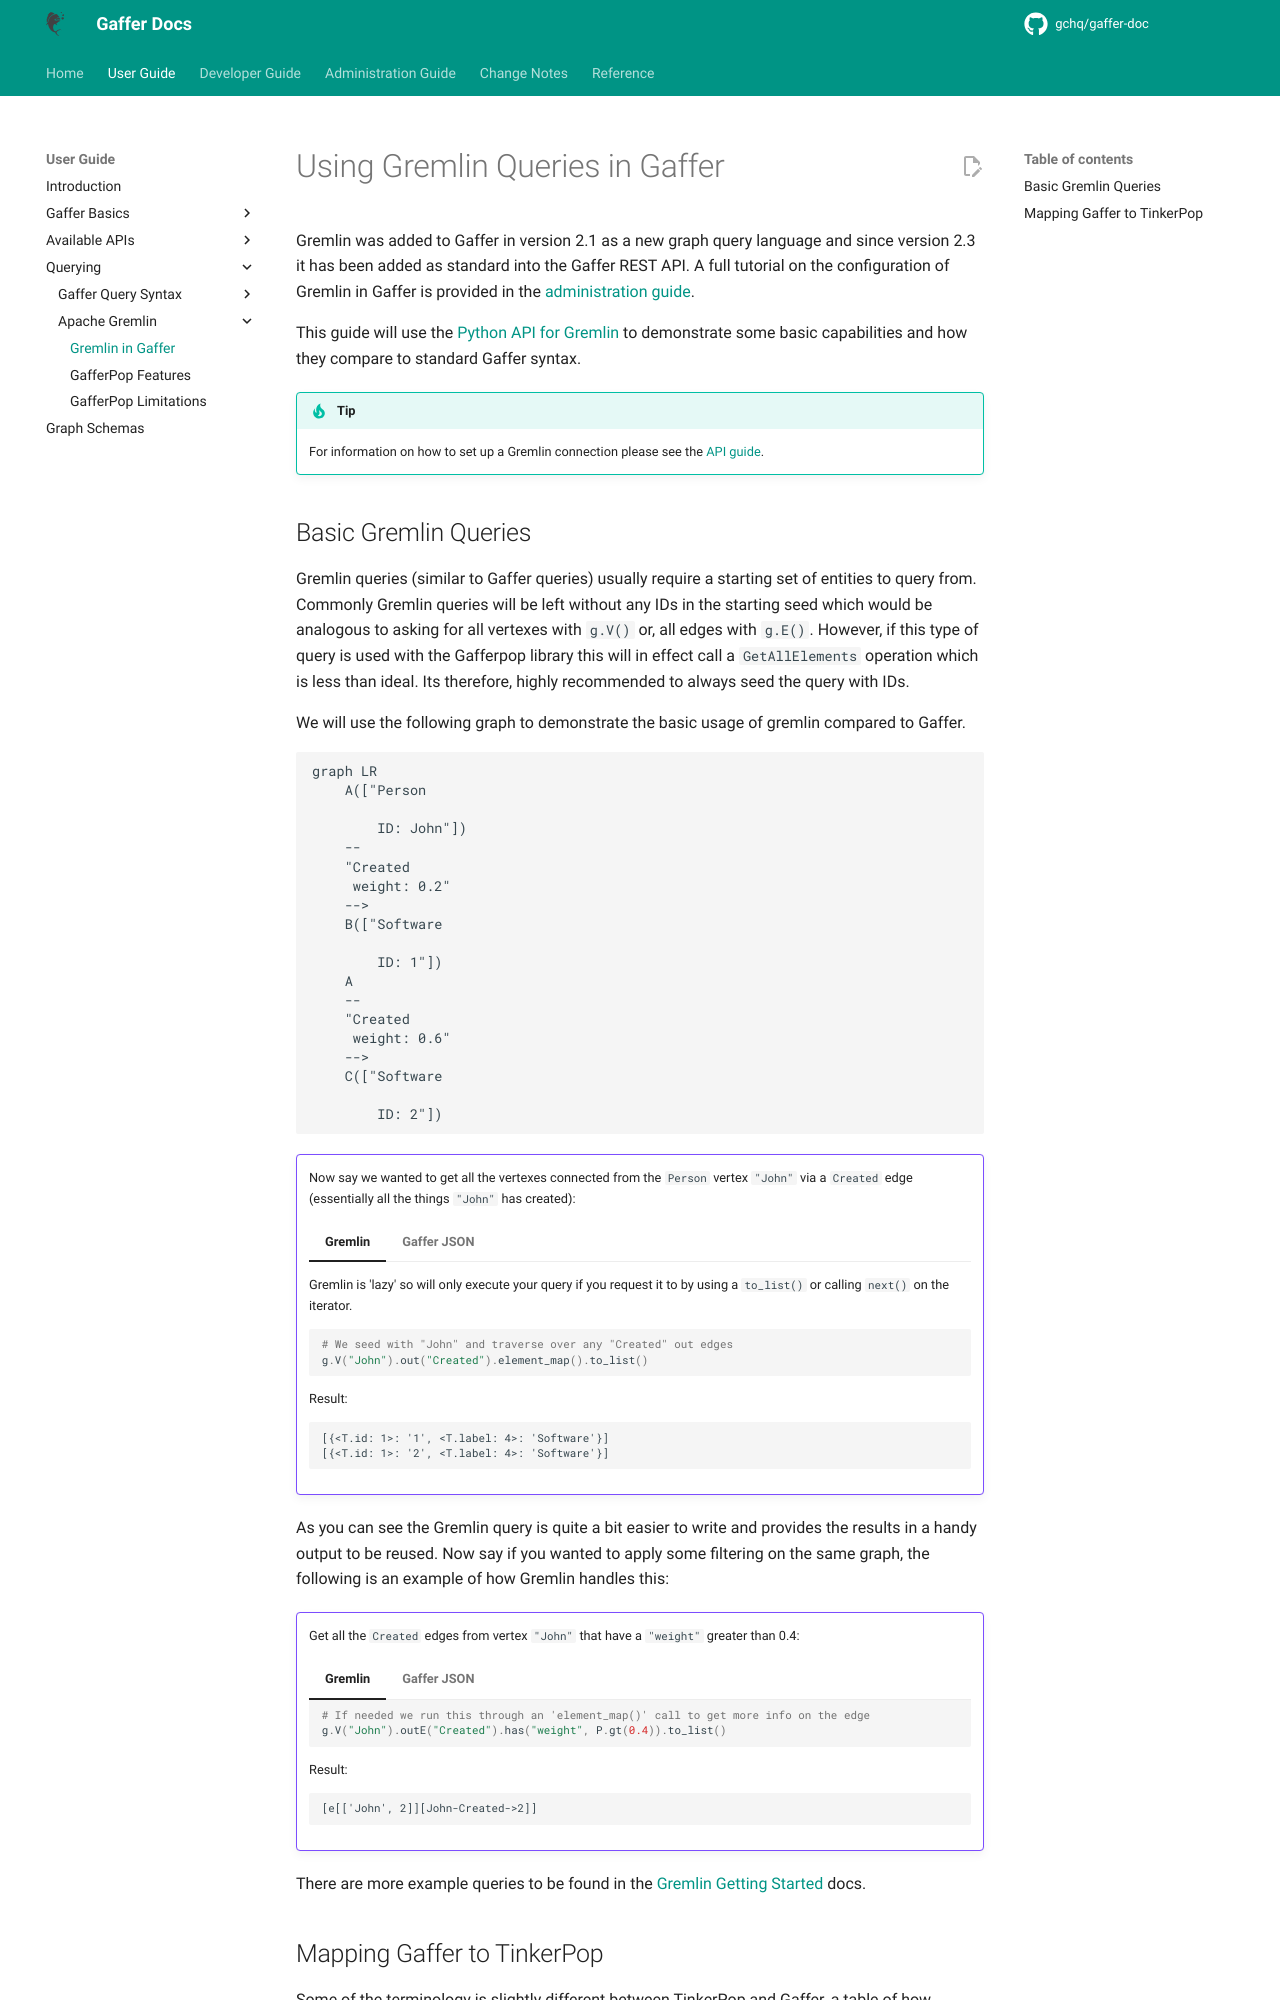

repository: gchq/gaffer-doc · page: 2.3.1/user-guide/query/gremlin/gremlin.html · generator: mkdocs

# Using Gremlin Queries in Gaffer

Gremlin was added to Gaffer in version 2.1 as a new graph query language and since
version 2.3 it has been added as standard into the Gaffer REST API. A full tutorial
on the configuration of Gremlin in Gaffer is provided in the
[administration guide](../../../administration-guide/gaffer-deployment/gremlin.md).

This guide will use the [Python API for Gremlin](https://pypi.org/project/gremlinpython/)
to demonstrate some basic capabilities and how they compare to standard Gaffer syntax.

!!! tip
    For information on how to set up a Gremlin connection please see the
    [API guide](../../apis/gremlin-api.md).
